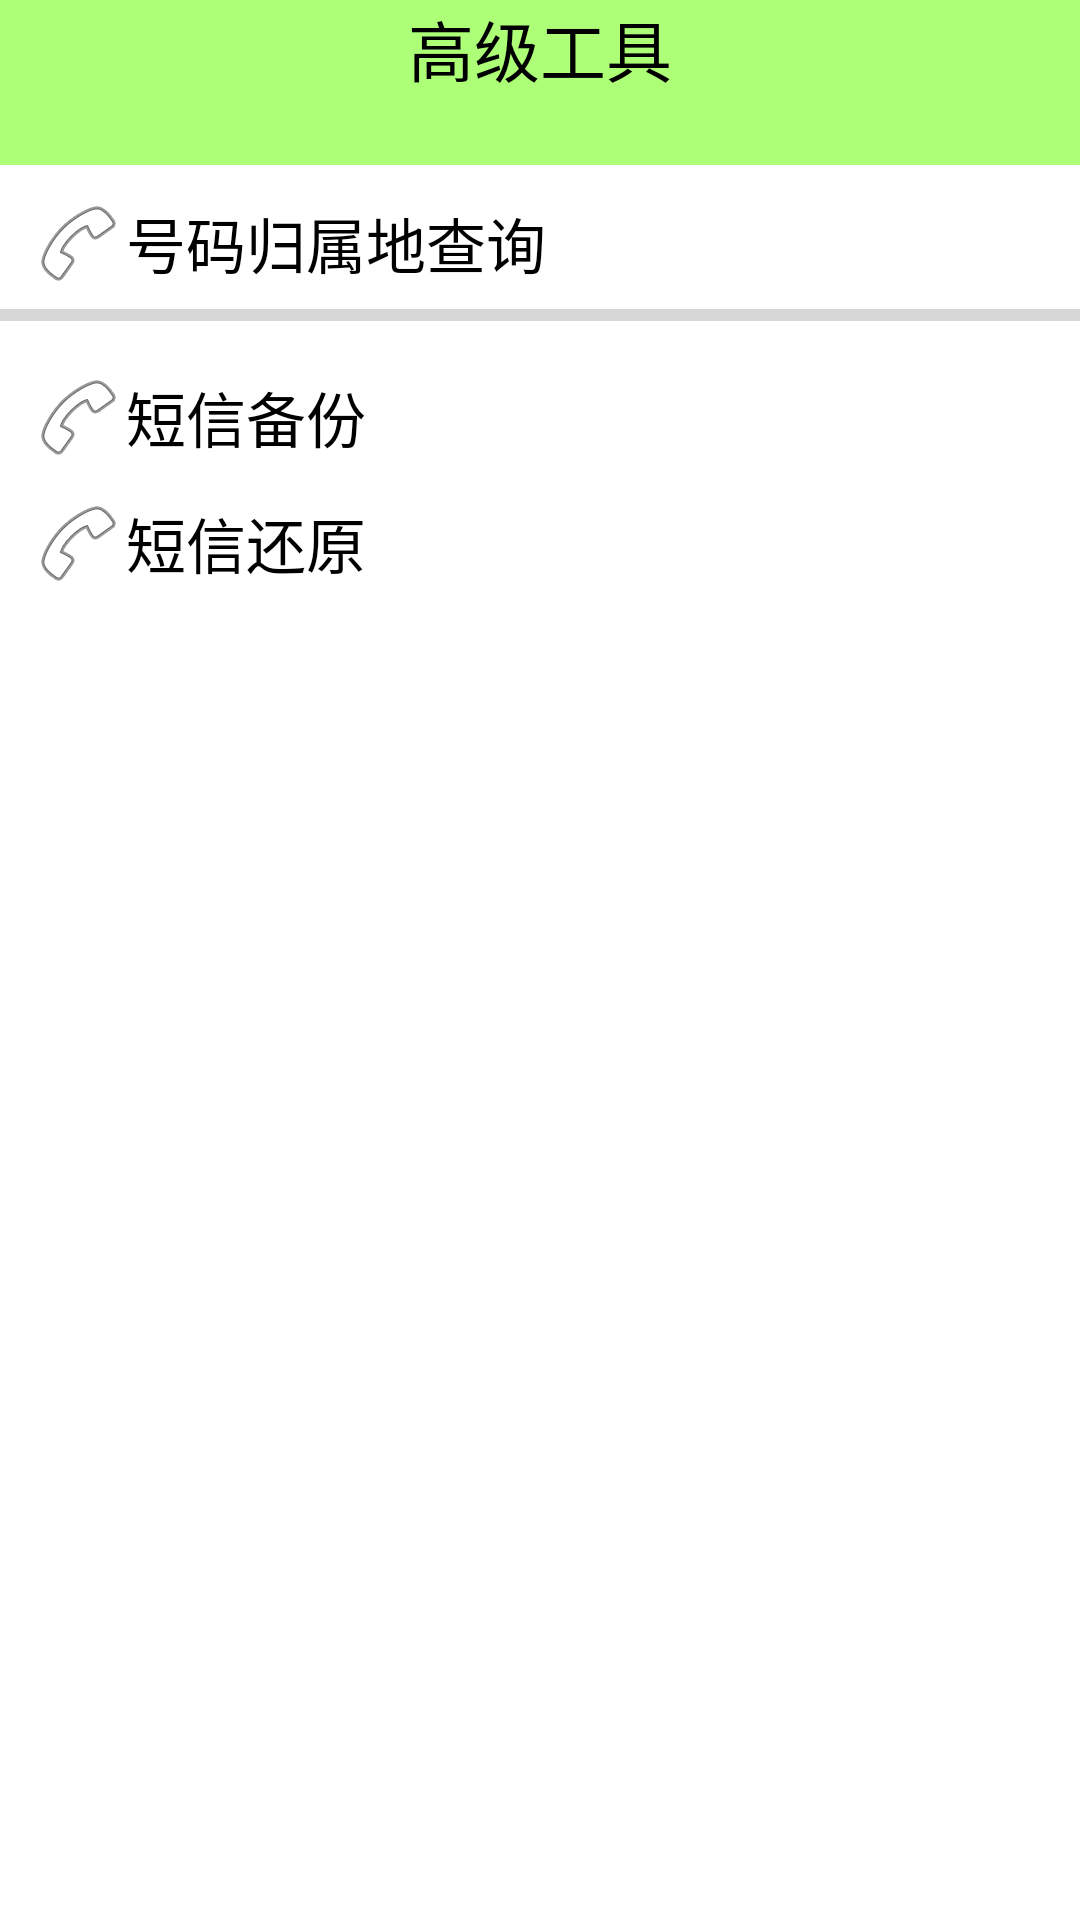

Here is an Android app screen rendered from its layout file. Give the layout XML and the strings, colors and styles it references.
<!-- AndroidManifest.xml: application theme AppTheme -->
<!-- res/layout/activity_atools.xml -->
<?xml version="1.0" encoding="utf-8"?>

<LinearLayout xmlns:android="http://schemas.android.com/apk/res/android"
    android:layout_width="match_parent"
    android:layout_height="match_parent"
    android:background="@android:color/white"
    android:orientation="vertical" >

    <TextView
        android:background="#8866ff00"
        android:textSize="22sp"
        android:textColor="#000000"
        android:gravity="center_horizontal"
        android:id="@+id/textView1"
        android:layout_width="match_parent"
        android:layout_height="55dp"
        android:text="高级工具" />
    
    <TextView 
        android:clickable="true"
        android:onClick="numberQuery"
        android:gravity="center_vertical"
        android:layout_width="match_parent"
        android:layout_height="wrap_content"
        android:text="号码归属地查询"
        android:layout_marginLeft="10dp"
        android:layout_marginTop="10dp"
        android:textSize="20sp"
        android:textColor="#000000"
        android:drawableLeft="@android:drawable/ic_menu_call"
        />

    <ProgressBar
        android:id="@+id/progressBar1"
        style="?android:attr/progressBarStyleHorizontal"
        android:layout_width="match_parent"
        android:layout_height="wrap_content" />
    
    <TextView 
        android:clickable="true"
        android:onClick="smsBackup"
        android:gravity="center_vertical"
        android:layout_width="match_parent"
        android:layout_height="wrap_content"
        android:text="短信备份"
        android:layout_marginLeft="10dp"
        android:layout_marginTop="10dp"
        android:textSize="20sp"
        android:textColor="#000000"
        android:drawableLeft="@android:drawable/ic_menu_call"
        />
    
    <TextView 
        android:clickable="true"
        android:onClick="smsRestore"
        android:gravity="center_vertical"
        android:layout_width="match_parent"
        android:layout_height="wrap_content"
        android:text="短信还原"
        android:layout_marginLeft="10dp"
        android:layout_marginTop="10dp"
        android:textSize="20sp"
        android:textColor="#000000"
        android:drawableLeft="@android:drawable/ic_menu_call"
        />
    
</LinearLayout>
<!-- resources referenced by this layout -->
<resources>
  <style name="AppTheme" parent="AppBaseTheme">
          <item name="android:windowNoTitle">true</item>
          
      </style>
  <style name="AppBaseTheme" parent="Theme.AppCompat.Light">
          
      </style>
</resources>
